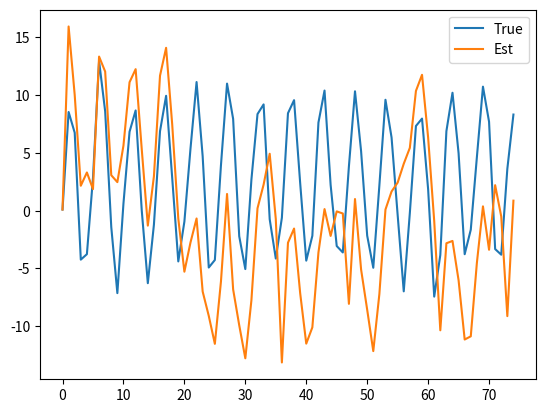

This chart was generated by the following Python code:
import numpy as np
import math
import matplotlib.pyplot as plt

# 状态方程：x(k)=x(k-1)/2+25*x(k-1)/(1+x(k-1)^2)+8cos(1.2(k-1))+vk;vk为噪声
# 测量方程：y(k)=x(k)^2/20+nk;nk为噪声

# 初始化参数
x0 = 0.1     # initial actual state
Q = 1       # 过程噪声的协方差，且其均值为0（由于是一维的，这里就是指方差）
R = 1       # 测量噪声的协方差，且其均值为0
T = 75     # 仿真步数
N = 10     # 粒子滤波中粒子数，越大效果越好，计算量也越大

# 初始化高斯分布初始粒子
v = 2   # 初始分布方差
next_particle = np.zeros(shape=(N, 1))
z_update = np.zeros(shape=(N, 1))
particle_w = np.zeros(shape=(N, 1))
current_particle = np.zeros(shape=(N, 1))

# 高斯分布产生初始粒子，就是在x状态附近做一个随机样本抽样的过程
for i in range(N):
    current_particle[i] = x0 + np.sqrt(v) + np.random.randn()
z_out = [x0 ** 2 / 20 + np.sqrt(R) * np.random.randn()]    # 用于存储量测方程计算得到的每一步的状态值
x_out = [x0]     # 用于存储系统状态方程计算得到的每一步的状态值
x_est = x0       # time by time output of the particle filters estimate
x_est_out = [x_est]     # 用于记录粒子滤波每一步估计的粒子均值（该均值即为对对应步状态的估计值）
# print(x_out)# the vector of particle filter estimates.


for t in range(1, T):
    # 从状态方程当中获取下一时刻的状态值（称为预测）
    x = 0.5 * x0 + 25 * x0 / (1 + x0 ** 2) + 8 * np.cos(1.2 * (t - 1)) + np.sqrt(Q) * np.random.randn()
    # 在当前状态下，通过观测方程获取的观测量的值
    z = x ** 2 / 20 + np.sqrt(R) * np.random.randn()
    for i in range(1, N):   # N = number of particles
        # 从先验分布（在这里当做粒子滤波中的重要性分布）p(x(k)|x(k-1))中采样
        # 利用之前生成的粒子样本集current_particle(i)带入状态方程中，记做数组next_particle(i)
        next_particle[i] = 0.5 * current_particle[i] + 25 * current_particle[i] / (1 + current_particle[i] ** 2) + 8 * math.cos(1.2 * (t - 1)) + np.sqrt(Q) * np.random.randn()
        # 计算出通过该粒子而预测出该粒子的量测值
        z_update[i] = next_particle[i] ** 2 / 20
        # 由于上面已经计算出第i个粒子，带入观测方程后的预测值，现在与真实的测量值y进行比较，越接近则权重越大，或者说差值越小权重越大
        # 这里的权重计算是关于p(y/x)的分布，即观测方程的分布，假设观测噪声满足高斯分布，那么particle_w=p(y/x)
        particle_w[i] = (1 / np.sqrt(2 * np.pi * R)) * np.exp(-(z - z_update[i]) ** 2 / (2 * R))
    particle_w[0] = [2.21646841e-76]
    particle_w = np.divide(particle_w, np.sum(particle_w))   # 归一化

    mar = np.zeros(shape=(1, 10))
    # 重采样
    for i in range(1, N):
        # 用rand函数来产生在0到1之间服从均匀分布的随机数，用于找出归一化后权值较大的粒子
        # 在这里归一化后的权值太小了，很难单个粒子的权值会大于u=rand产生的随机数，这里用累加的方式来获得具有较大权值的粒子
        mar = ((np.random.rand() <= np.cumsum(particle_w)))
        for io in range(1, 10):
            # 如果大于等于，则将该权值的粒子保留下来
            if mar[io] == True:
                current_particle[i] = next_particle[io]
                # 如果找到这样的大权值粒子，则退出，寻找下一个粒子，别忘了，在每一次寻找粒子的时候，都是从头到尾的
                # 故可能会保留到重复的粒子, 所以在这里容易造成粒子样本枯竭，即粒子的多样性失去，只剩下一个大的粒子，在不断的复制自己
                break

    # 状态估计。若重采样后，每个粒子的权重都变成了1/n
    x_est = np.mean(current_particle)
    # Save data in arrays for later plotting
    x_out.append(x)
    z_out.append(z)
    x_est_out.append(x_est)

rmse = np.sqrt(np.mean((x_out - x_est) ** 2))
print(rmse)     # root mean squared error between the estimated and actual positions or states

# 误差计算
error = [abs(x_out[i] - x_est_out[i]) for i in range(len(x_out))]

x1 = np.arange(0, T)
plt.plot(x1, x_out, label="True")
plt.plot(x1, x_est_out, label="Est")   # plotting out the tracking

# plt.plot(x1, z_out, label='True')

# plt.ylim(-100,100)
plt.legend()

# plt.figure()
# plt.plot(x1, error)

plt.show()
